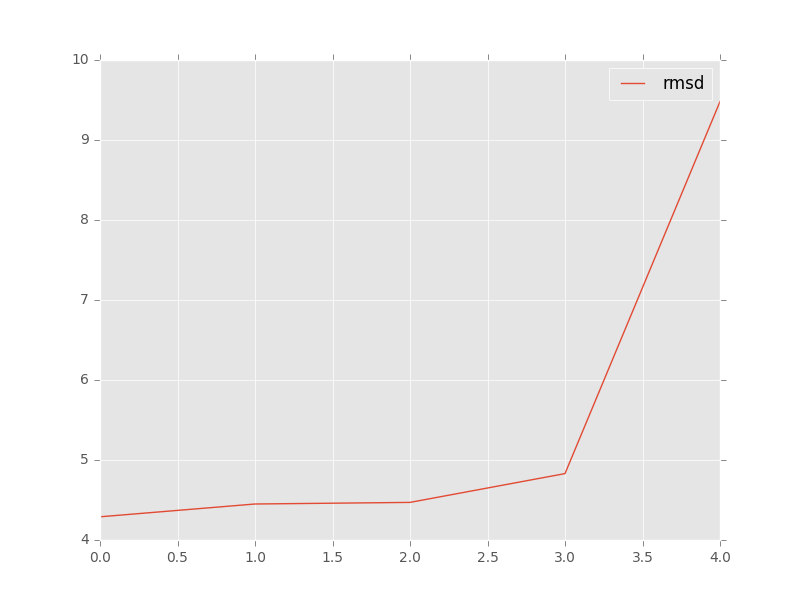

The file beside this chart, header and first rows:
, target, model, rmsd, group_name
0, target_rp14_5ddp_bound_clean_noL2_ref.pd…, c1_tar_rp14+m+pk2-946da607_ALL-000002_AA…, 4.45, 
1, target_rp14_5ddp_bound_clean_noL2_ref.pd…, c2_tar_min.out.3.pdb, 4.29, 
2, target_rp14_5ddp_bound_clean_noL2_ref.pd…, c4_tar_min.out.1.pdb, 4.83, 
3, target_rp14_5ddp_bound_clean_noL2_ref.pd…, c5_cy2_min.out.1.pdb, 4.47, 
4, target_rp14_5ddp_bound_clean_noL2_ref.pd…, c3_aj6_r14aj63pk-2f5f0e3d_ALL-000002_AA.…, 9.48, 
